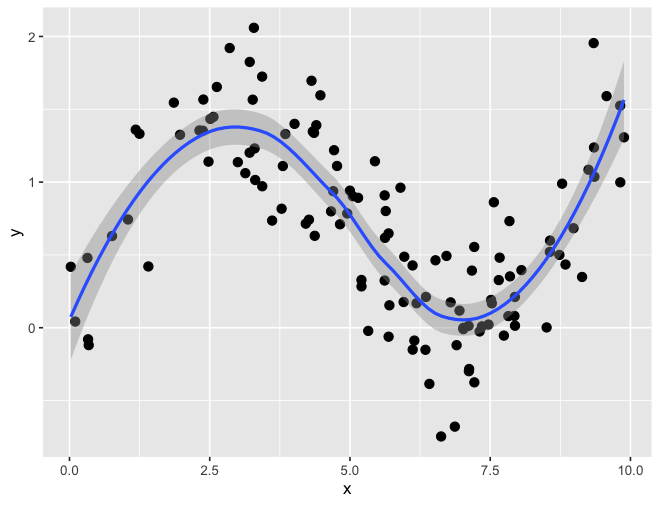

Source data for this figure (header and first rows):
# x ticks: 0, 2.5, 5, 7.5, 10
# y ticks: 0, 1, 2
# x scale: linear
# y scale: linear
# source: drawn by bench-r2/make.R
x, y
7.932, 0.08081
7.217, -0.3752
4.702, 0.9377
6.524, 0.4631
4.269, 0.7418
4.337, 1.347
7.311, -0.02575
7.565, 0.8616
9.817, 1.525
5.618, 0.9087
7.94, 0.2113
7.515, 0.1911
6.625, -0.7467
7.12, -0.2985
2.566, 1.448
5.968, 0.4876
6.794, 0.1741
8.563, 0.5207
3.781, 0.8172
2.317, 1.355
1.043, 0.7432
9.138, 0.3485
3.612, 0.7358
2.626, 1.653
7.744, -0.05415
4.012, 1.4
7.824, 0.07973
0.1025, 0.04239
3.435, 1.724
3.3, 1.231
7.529, 0.1673
9.344, 1.955
3.135, 1.061
0.3203, 0.4794
2.856, 1.921
6.9, -0.1199
5.05, 0.9031
0.0233, 0.4185
0.3317, -0.07962
3.001, 1.137
1.971, 1.325
3.287, 2.059
4.716, 1.219
9.574, 1.59
8.842, 0.434
2.386, 1.567
7.215, 0.5547
5.445, 1.143
6.72, 0.4931
8.056, 0.3955
0.7585, 0.6296
4.315, 1.696
4.823, 0.7103
7.471, 0.02193
3.211, 1.202
... 65 more rows
